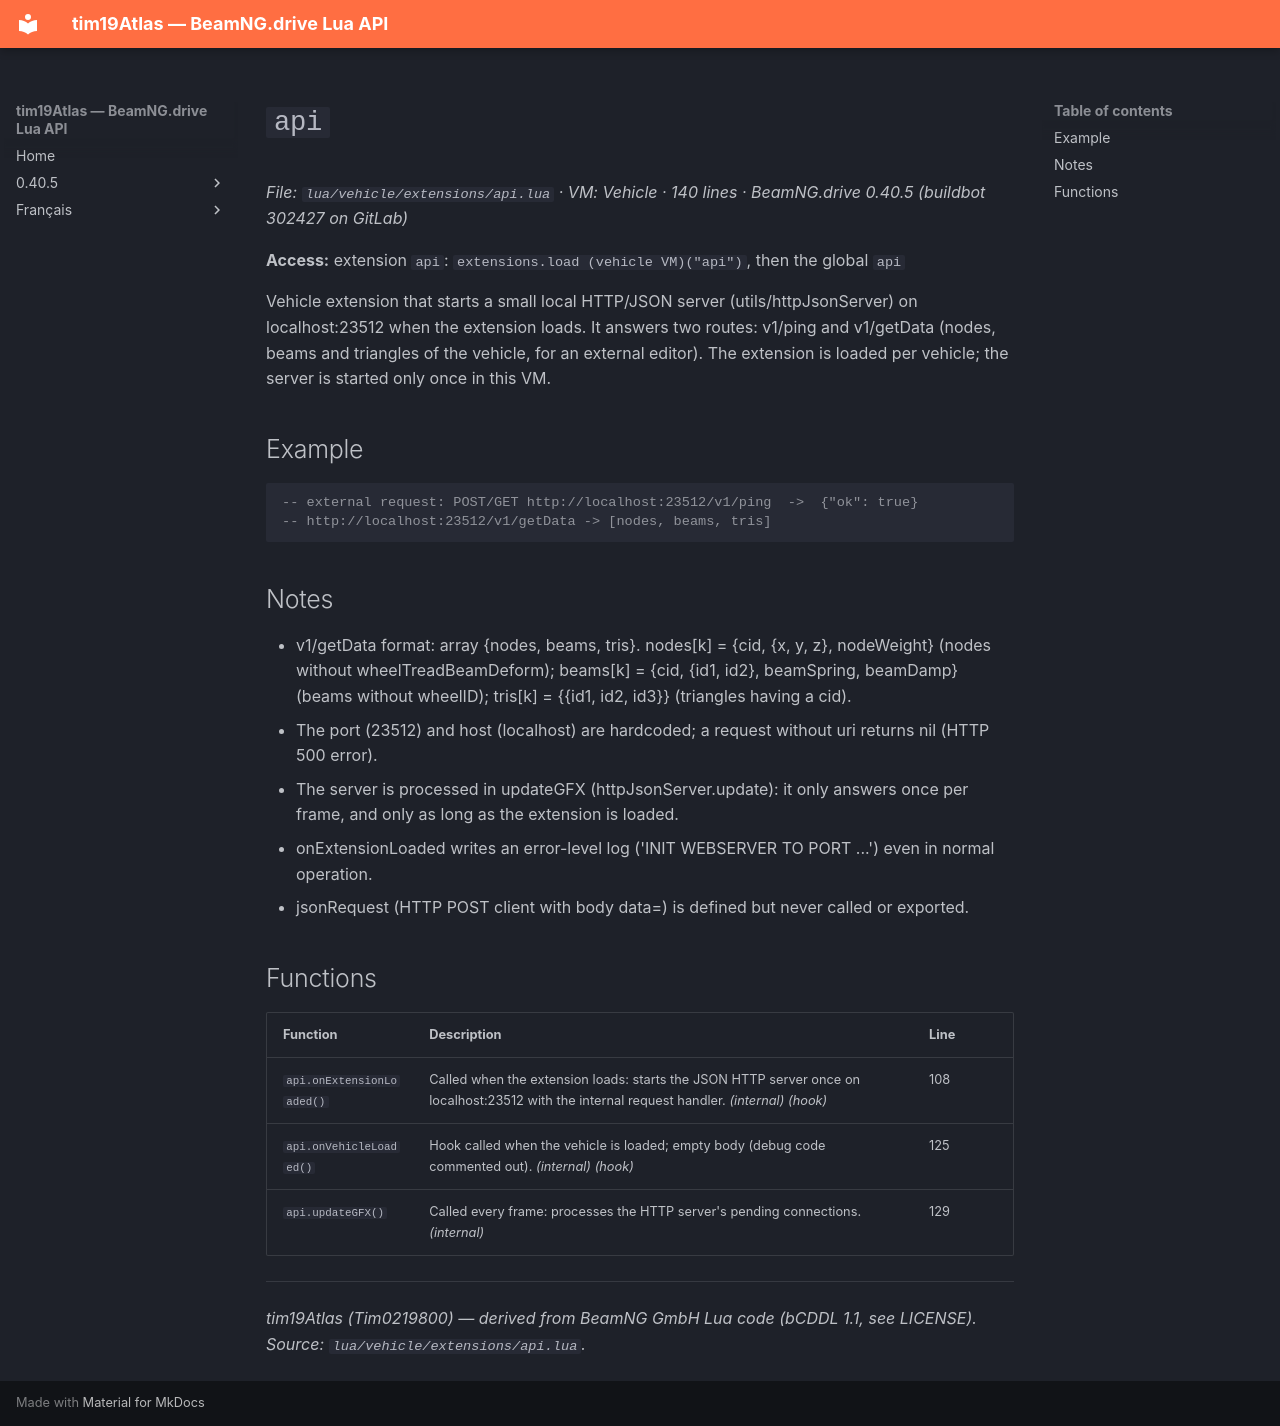

repository: Tim0219800/beamng-lua-atlas · page: 0.40.5/vehicle/extensions/api.html · generator: mkdocs

# `api`

*File: `lua/vehicle/extensions/api.lua` · VM: Vehicle · 140 lines · BeamNG.drive 0.40.5 (buildbot 302427 on GitLab)*

**Access:** extension `api`: `extensions.load (vehicle VM)("api")`, then the global `api`

Vehicle extension that starts a small local HTTP/JSON server (utils/httpJsonServer) on localhost:23512 when the extension loads. It answers two routes: v1/ping and v1/getData (nodes, beams and triangles of the vehicle, for an external editor). The extension is loaded per vehicle; the server is started only once in this VM.

## Example

```lua
-- external request: POST/GET http://localhost:23512/v1/ping  ->  {"ok": true}
-- http://localhost:23512/v1/getData -> [nodes, beams, tris]
```

## Notes

- v1/getData format: array {nodes, beams, tris}. nodes[k] = {cid, {x, y, z}, nodeWeight} (nodes without wheelTreadBeamDeform); beams[k] = {cid, {id1, id2}, beamSpring, beamDamp} (beams without wheelID); tris[k] = {{id1, id2, id3}} (triangles having a cid).
- The port (23512) and host (localhost) are hardcoded; a request without uri returns nil (HTTP 500 error).
- The server is processed in updateGFX (httpJsonServer.update): it only answers once per frame, and only as long as the extension is loaded.
- onExtensionLoaded writes an error-level log ('INIT WEBSERVER TO PORT ...') even in normal operation.
- jsonRequest (HTTP POST client with body data=<json>) is defined but never called or exported.

## Functions

| Function | Description | Line |
|---|---|---|
| `api.onExtensionLoaded()` | Called when the extension loads: starts the JSON HTTP server once on localhost:23512 with the internal request handler. *(internal)* *(hook)* | 108 |
| `api.onVehicleLoaded()` | Hook called when the vehicle is loaded; empty body (debug code commented out). *(internal)* *(hook)* | 125 |
| `api.updateGFX()` | Called every frame: processes the HTTP server's pending connections. *(internal)* | 129 |

---
*tim19Atlas (Tim0219800) — derived from BeamNG GmbH Lua code (bCDDL 1.1, see LICENSE). Source: `lua/vehicle/extensions/api.lua`.*
